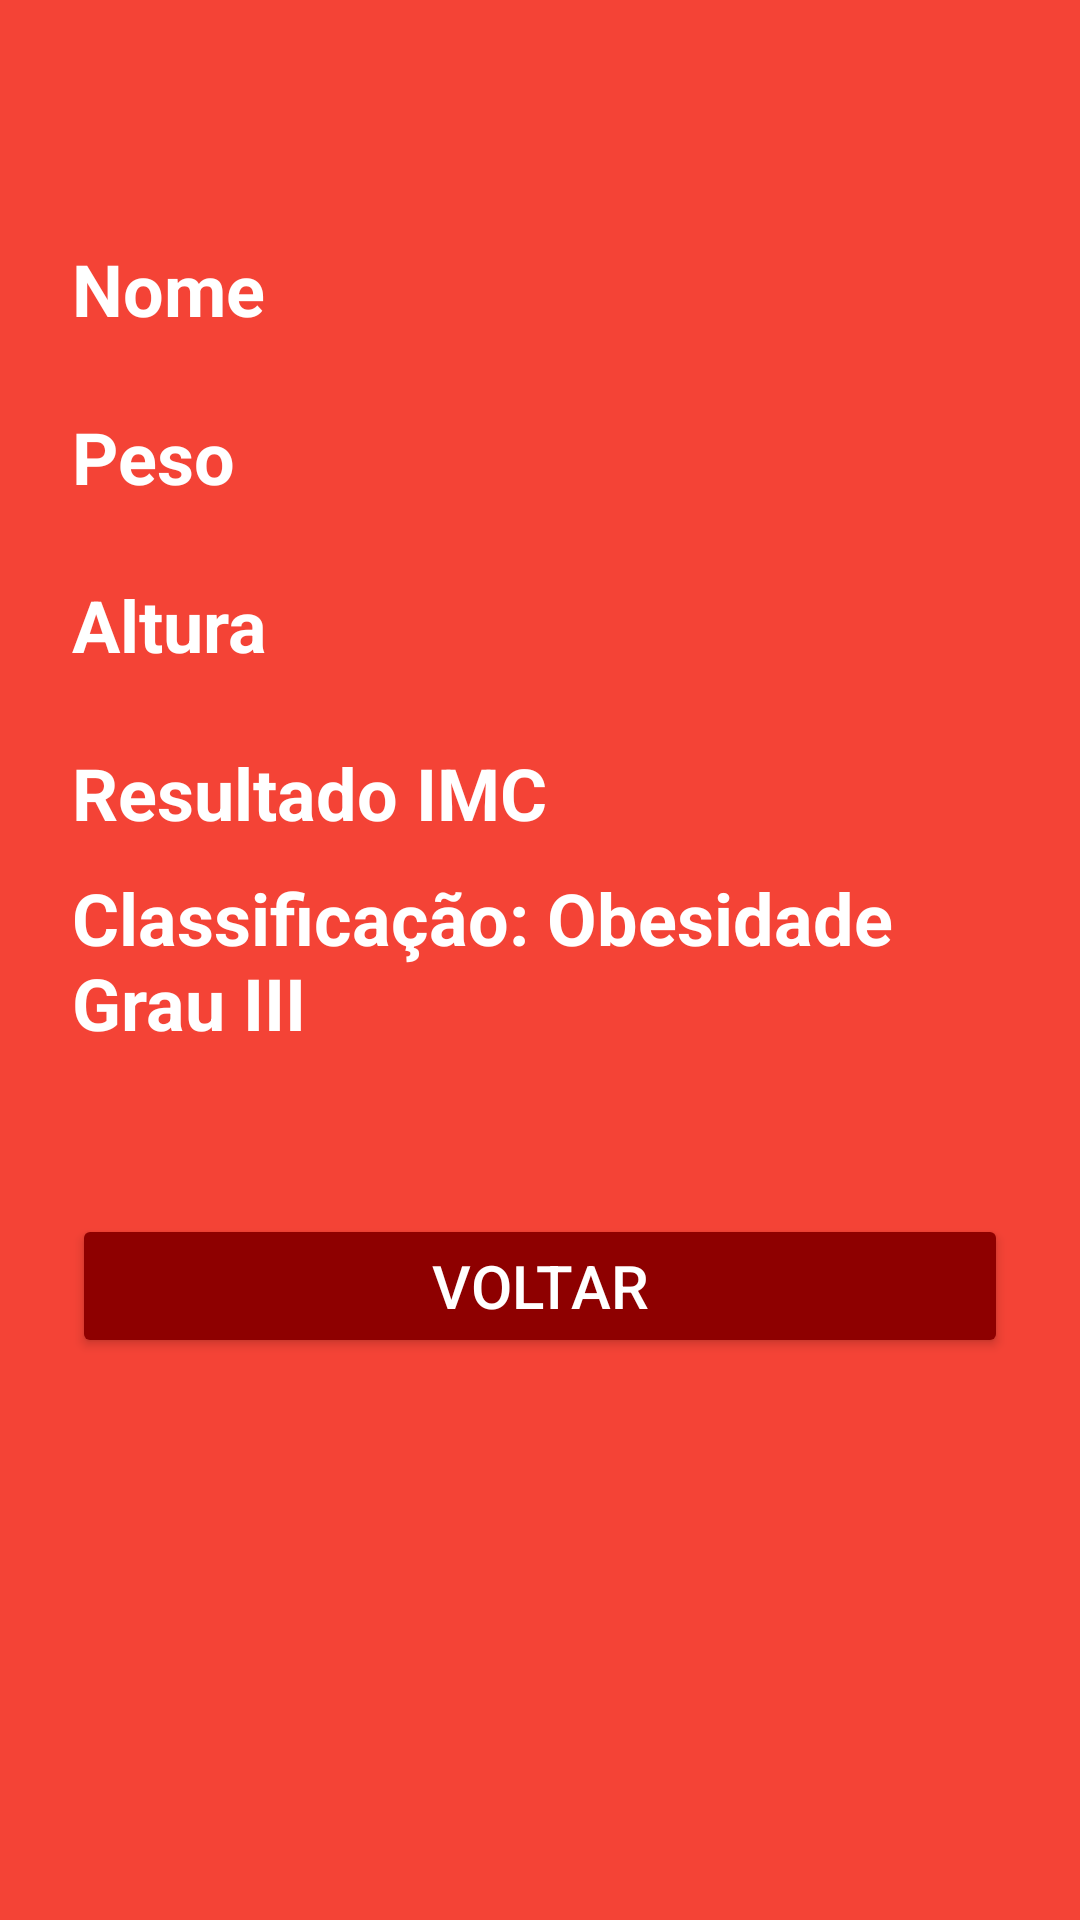

Here is an Android app screen rendered from its layout file. Give the layout XML and the strings, colors and styles it references.
<!-- AndroidManifest.xml: application theme Theme.Provap1 -->
<!-- res/layout/activity_resultado_imc6.xml -->
<?xml version="1.0" encoding="utf-8"?>
<androidx.constraintlayout.widget.ConstraintLayout xmlns:android="http://schemas.android.com/apk/res/android"
    xmlns:app="http://schemas.android.com/apk/res-auto"
    xmlns:tools="http://schemas.android.com/tools"
    android:id="@+id/main"
    android:layout_width="match_parent"
    android:layout_height="match_parent"
    tools:context=".prjIMC.ResultadoImcActivity"
    style="@style/ScreenObeso3">

    <TextView
        android:id="@+id/txtExibirNome"
        style="@style/TextoResultadoObeso3"
        android:text="Nome"
        app:layout_constraintBottom_toBottomOf="parent"
        app:layout_constraintStart_toStartOf="parent"
        app:layout_constraintTop_toTopOf="parent"
        app:layout_constraintVertical_bias="0.1" />

    <TextView
        android:id="@+id/txtExibirPeso"
        style="@style/TextoResultadoObeso3"
        android:text="Peso"
        app:layout_constraintBottom_toBottomOf="parent"
        app:layout_constraintStart_toStartOf="parent"
        app:layout_constraintTop_toTopOf="parent"
        app:layout_constraintVertical_bias="0.2" />

    <TextView
        android:id="@+id/txtExibirAltura"
        style="@style/TextoResultadoObeso3"
        android:text="Altura"
        app:layout_constraintBottom_toBottomOf="parent"
        app:layout_constraintStart_toStartOf="parent"
        app:layout_constraintTop_toTopOf="parent"
        app:layout_constraintVertical_bias="0.3" />

    <TextView
        android:id="@+id/txtValorImc"
        style="@style/TextoResultadoObeso3"
        android:text="Resultado IMC"
        app:layout_constraintBottom_toBottomOf="parent"
        app:layout_constraintStart_toStartOf="parent"
        app:layout_constraintTop_toTopOf="parent"
        app:layout_constraintVertical_bias="0.4" />

    <TextView
        android:id="@+id/txtClassificacao"
        style="@style/TextoResultadoObeso3"
        android:text="Classificação: Obesidade Grau III"
        app:layout_constraintBottom_toBottomOf="parent"
        app:layout_constraintStart_toStartOf="parent"
        app:layout_constraintTop_toTopOf="parent"
        app:layout_constraintVertical_bias="0.5" />

    <Button
        android:id="@+id/btnVoltarMenu"
        style="@style/ButtonStyle.VoltarObeso3"
        android:text="Voltar"
        app:layout_constraintBottom_toBottomOf="parent"
        app:layout_constraintEnd_toEndOf="parent"
        app:layout_constraintStart_toStartOf="parent"
        app:layout_constraintTop_toTopOf="parent"
        app:layout_constraintVertical_bias="0.7" />

</androidx.constraintlayout.widget.ConstraintLayout>
<!-- resources referenced by this layout -->
<resources>
  <style name="ButtonStyle.VoltarObeso3" parent="ButtonStyleBase">
          <item name="android:backgroundTint">#8E0000</item>
          <item name="android:textColor">#FFFFFF</item>
      </style>
  <style name="ScreenObeso3" parent="BaseScreenResultado"><item name="android:background">#F44336</item></style>
  <style name="TextoResultadoObeso3" parent="TextoResultadoBase">
          <item name="android:textColor">@color/white</item> </style>
  <style name="Theme.Provap1" parent="Base.Theme.Provap1" />
  <style name="ButtonStyleBase">
          <item name="android:textSize">20sp</item>
          <item name="strokeWidth">2dp</item>
          <item name="cornerRadius">0dp</item>
          <item name="android:layout_width">match_parent</item>
          <item name="android:layout_height">wrap_content</item>
      </style>
  <style name="BaseScreenResultado">
          <item name="android:layout_width">match_parent</item>
          <item name="android:layout_height">match_parent</item>
          <item name="android:padding">24dp</item>
      </style>
  <style name="TextoResultadoBase">
          <item name="android:layout_width">wrap_content</item>
          <item name="android:layout_height">wrap_content</item>
          <item name="android:textSize">24sp</item>
          <item name="android:textStyle">bold</item>
      </style>
  <color name="white">#FFFFFFFF</color>
  <style name="Base.Theme.Provap1" parent="Theme.Material3.DayNight.NoActionBar">
          
          
      </style>
</resources>
